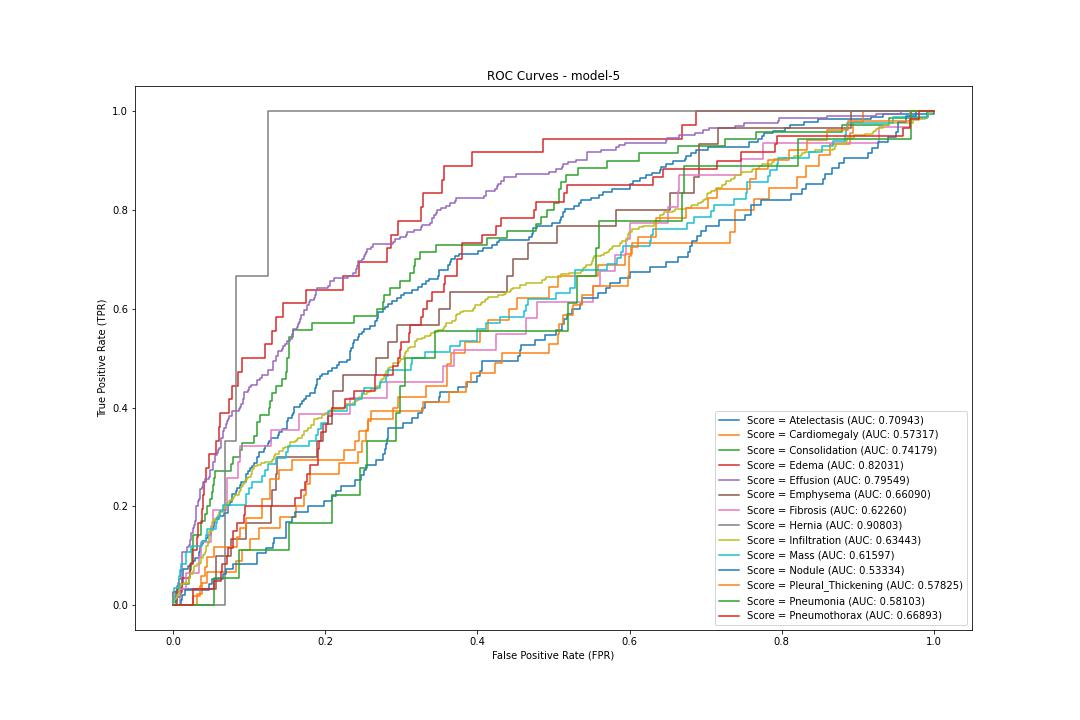

Values plotted in this chart, from the file beside it:
label, fpr, tpr, threshold
Atelectasis, 0.0, 0.0, 1.406
Atelectasis, 0.0, 0.00565, 0.4055
Atelectasis, 0.00384, 0.00565, 0.3512
Atelectasis, 0.00384, 0.0113, 0.3497
Atelectasis, 0.004937, 0.0113, 0.3464
Atelectasis, 0.004937, 0.01695, 0.3463
Atelectasis, 0.009325, 0.01695, 0.3302
Atelectasis, 0.009325, 0.0226, 0.3256
Atelectasis, 0.009874, 0.0226, 0.3242
Atelectasis, 0.009874, 0.02825, 0.3225
Atelectasis, 0.01042, 0.02825, 0.3205
Atelectasis, 0.01042, 0.0339, 0.3189
Atelectasis, 0.01097, 0.0339, 0.3189
Atelectasis, 0.01097, 0.03955, 0.3169
Atelectasis, 0.01152, 0.03955, 0.3161
Atelectasis, 0.01152, 0.0452, 0.3149
Atelectasis, 0.01262, 0.0452, 0.313
Atelectasis, 0.01262, 0.0565, 0.3082
Atelectasis, 0.01317, 0.0565, 0.3072
Atelectasis, 0.01317, 0.07345, 0.3044
Atelectasis, 0.01975, 0.07345, 0.2862
Atelectasis, 0.01975, 0.0791, 0.286
Atelectasis, 0.02304, 0.0791, 0.2839
Atelectasis, 0.02304, 0.08475, 0.2827
Atelectasis, 0.02633, 0.08475, 0.2766
Atelectasis, 0.02633, 0.0904, 0.2757
Atelectasis, 0.02907, 0.0904, 0.2736
Atelectasis, 0.02907, 0.09605, 0.2735
Atelectasis, 0.03401, 0.09605, 0.2672
Atelectasis, 0.03401, 0.1017, 0.2661
Atelectasis, 0.03456, 0.1017, 0.2659
Atelectasis, 0.03456, 0.1073, 0.2653
Atelectasis, 0.03511, 0.1073, 0.2649
Atelectasis, 0.03511, 0.113, 0.2645
Atelectasis, 0.03566, 0.113, 0.2634
Atelectasis, 0.03566, 0.1186, 0.2631
Atelectasis, 0.0362, 0.1186, 0.2621
Atelectasis, 0.0362, 0.1243, 0.2612
Atelectasis, 0.03895, 0.1243, 0.2597
Atelectasis, 0.03895, 0.1299, 0.2591
Atelectasis, 0.04279, 0.1299, 0.2542
Atelectasis, 0.04279, 0.1356, 0.2537
Atelectasis, 0.04553, 0.1356, 0.2495
Atelectasis, 0.04553, 0.1412, 0.249
Atelectasis, 0.04937, 0.1412, 0.2461
Atelectasis, 0.04937, 0.1525, 0.2455
Atelectasis, 0.05266, 0.1525, 0.2423
Atelectasis, 0.05266, 0.1582, 0.2414
Atelectasis, 0.05376, 0.1582, 0.241
Atelectasis, 0.05376, 0.1695, 0.2401
Atelectasis, 0.05485, 0.1695, 0.2394
Atelectasis, 0.05485, 0.1751, 0.2382
Atelectasis, 0.06034, 0.1751, 0.2322
Atelectasis, 0.06034, 0.1808, 0.2318
Atelectasis, 0.06747, 0.1808, 0.2247
Atelectasis, 0.06747, 0.1864, 0.223
Atelectasis, 0.07241, 0.1864, 0.2169
Atelectasis, 0.07241, 0.2034, 0.2144
Atelectasis, 0.0746, 0.2034, 0.212
Atelectasis, 0.0746, 0.209, 0.2109
... 2,113 more rows
